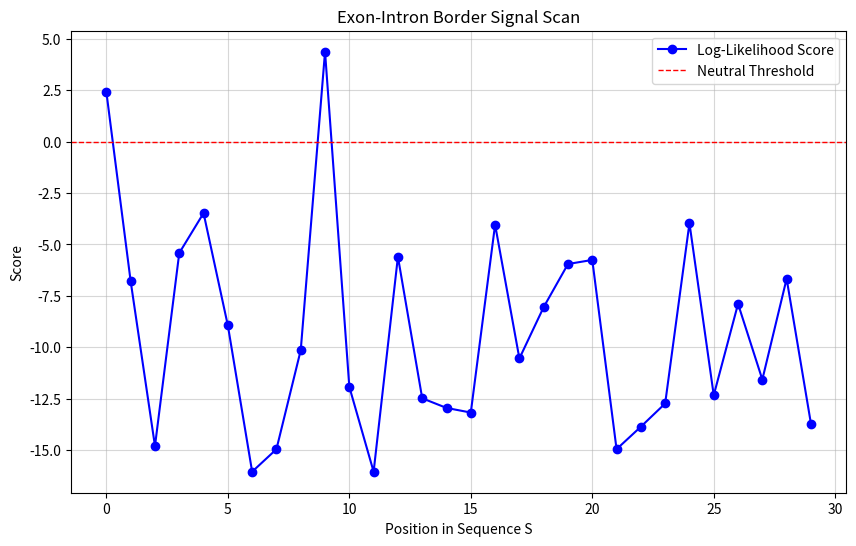

Generate this figure with matplotlib:
import numpy as np
import matplotlib.pyplot as plt

motifs = [
    "GAGGTAAAC",
    "TCCGTAAGT",
    "CAGGTTGGA",
    "ACAGTCAGT",
    "TAGGTCATT",
    "TAGGTACTG",
    "ATGGTAACT",
    "CAGGTATAC",
    "TGTGTGAGT",
    "AAGGTAAGT"
]

S = "CAGGTTGGAAACGTAATCAGCGATTACGCATGACGTAA"
bases = ['A', 'C', 'G', 'T']
motif_len = len(motifs[0])
num_seqs = len(motifs)

count_matrix = np.zeros((4, motif_len))
freq_matrix = np.zeros((4, motif_len))
log_lik_matrix = np.zeros((4, motif_len))

for seq in motifs:
    for i, nucleotide in enumerate(seq):
        idx = bases.index(nucleotide)
        count_matrix[idx, i] += 1

for r in range(4):
    for c in range(motif_len):
        freq = count_matrix[r, c] / num_seqs
        freq_matrix[r, c] = freq
        
        p_n = (count_matrix[r, c] + 0.01) / (num_seqs + 0.04) 
        log_lik_matrix[r, c] = np.log(p_n / 0.25)


scan_scores = []
positions = []

for i in range(len(S) - motif_len + 1):
    window = S[i : i + motif_len]
    score = 0
    for pos, nuc in enumerate(window):
        if nuc in bases:
            row = bases.index(nuc)
            score += log_lik_matrix[row, pos]
    
    scan_scores.append(score)
    positions.append(i)

print("--- Count Matrix ---")
print("   " + "  ".join([str(i+1) for i in range(motif_len)]))
for i, base in enumerate(bases):
    print(f"{base}: {count_matrix[i]}")

print("\n--- Relative Frequencies Matrix ---")
for i, base in enumerate(bases):
    print(f"{base}: {np.round(freq_matrix[i], 2)}")

print("\n--- Log-Likelihood Matrix ---")
for i, base in enumerate(bases):
    print(f"{base}: {np.round(log_lik_matrix[i], 2)}")

print("\n--- Max Score in Sequence S ---")
max_score = max(scan_scores)
max_pos = np.argmax(scan_scores)
print(f"Max Signal: {max_score:.4f} at Index {max_pos}")
print(f"Subsequence: {S[max_pos : max_pos + motif_len]}")

plt.figure(figsize=(10, 6))
plt.plot(positions, scan_scores, marker='o', color='b', linewidth=1.5, label='Log-Likelihood Score')
plt.axhline(0, color='red', linestyle='--', linewidth=1, label='Neutral Threshold')
plt.xlabel('Position in Sequence S')
plt.ylabel('Score')
plt.title('Exon-Intron Border Signal Scan')
plt.legend()
plt.grid(True, alpha=0.5)
plt.show()